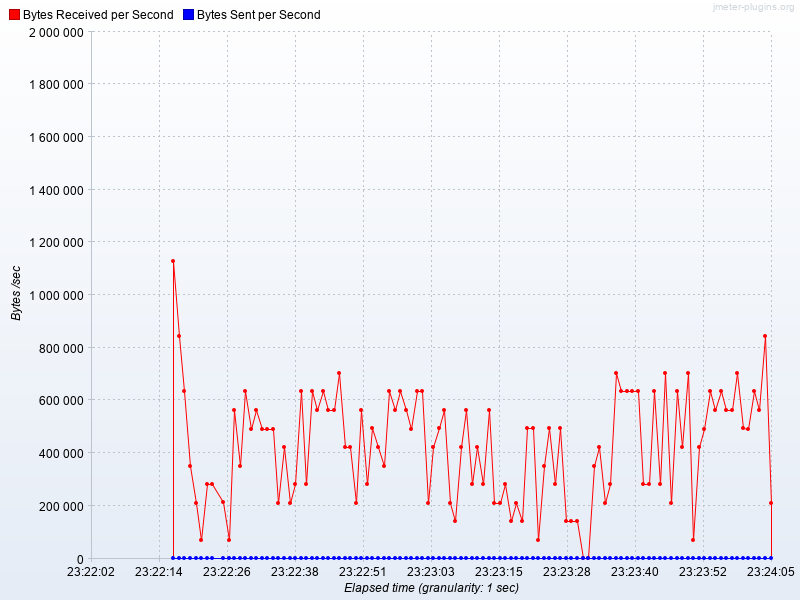

Source data for this figure (header and first rows):
Elapsed time, Bytes Received per Second, Bytes Sent per Second
22:17.0, 1127520, 0
22:18.0, 845640, 0
22:19.0, 634230, 0
22:20.0, 352350, 0
22:21.0, 211410, 0
22:22.0, 70470, 0
22:23.0, 281880, 0
22:24.0, 281880, 0
22:26.0, 213822, 0
22:27.0, 71274, 0
22:28.0, 564296, 0
22:29.0, 352417, 0
22:30.0, 634297, 0
22:31.0, 493290, 0
22:32.0, 563760, 0
22:33.0, 493290, 0
22:34.0, 493290, 0
22:35.0, 493290, 0
22:36.0, 212013, 0
22:37.0, 423222, 0
22:38.0, 212147, 0
22:39.0, 282014, 0
22:40.0, 634431, 0
22:41.0, 281947, 0
22:42.0, 634230, 0
22:43.0, 563961, 0
22:44.0, 634230, 0
22:45.0, 563760, 0
22:46.0, 563760, 0
22:47.0, 704700, 0
22:48.0, 423356, 0
22:49.0, 422820, 0
22:50.0, 211879, 0
22:51.0, 563827, 0
22:52.0, 281947, 0
22:53.0, 493692, 0
22:54.0, 422887, 0
22:55.0, 352752, 0
22:56.0, 634230, 0
22:57.0, 563961, 0
22:58.0, 634431, 0
22:59.0, 563760, 0
23:00.0, 493290, 0
23:01.0, 634230, 0
23:02.0, 634230, 0
23:03.0, 211678, 0
23:04.0, 422887, 0
23:05.0, 493625, 0
23:06.0, 563827, 0
23:07.0, 211879, 0
23:08.0, 141610, 0
23:09.0, 423021, 0
23:10.0, 563894, 0
23:11.0, 282081, 0
23:12.0, 423088, 0
23:13.0, 282014, 0
23:14.0, 563760, 0
23:15.0, 211812, 0
23:16.0, 211812, 0
23:17.0, 282282, 0
... 49 more rows
